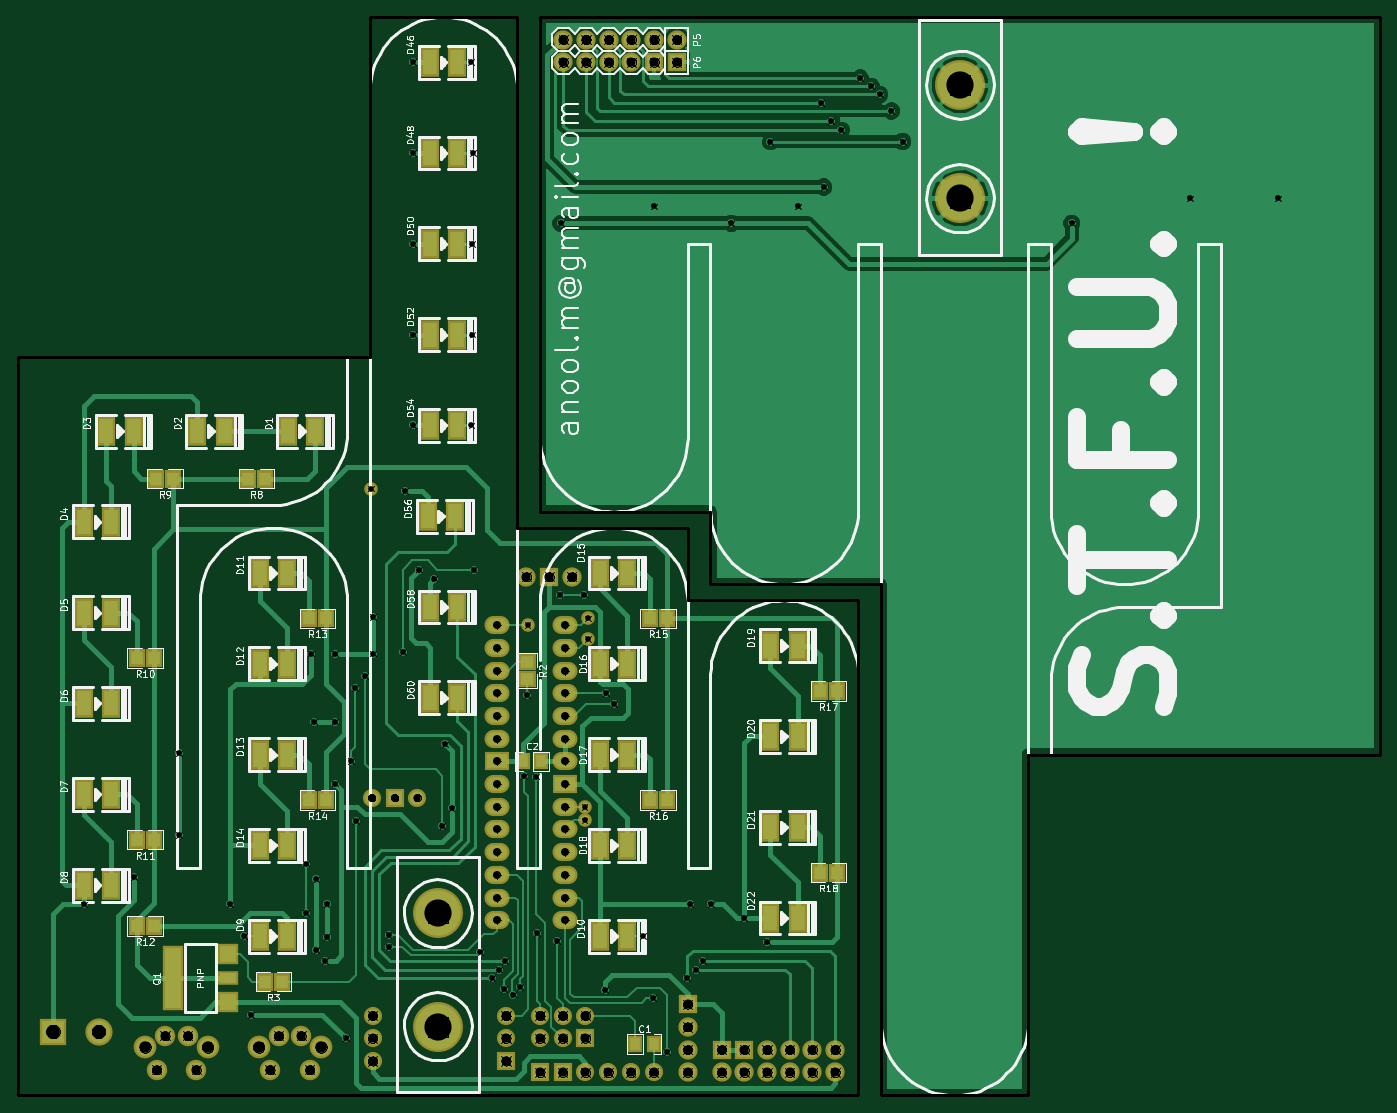
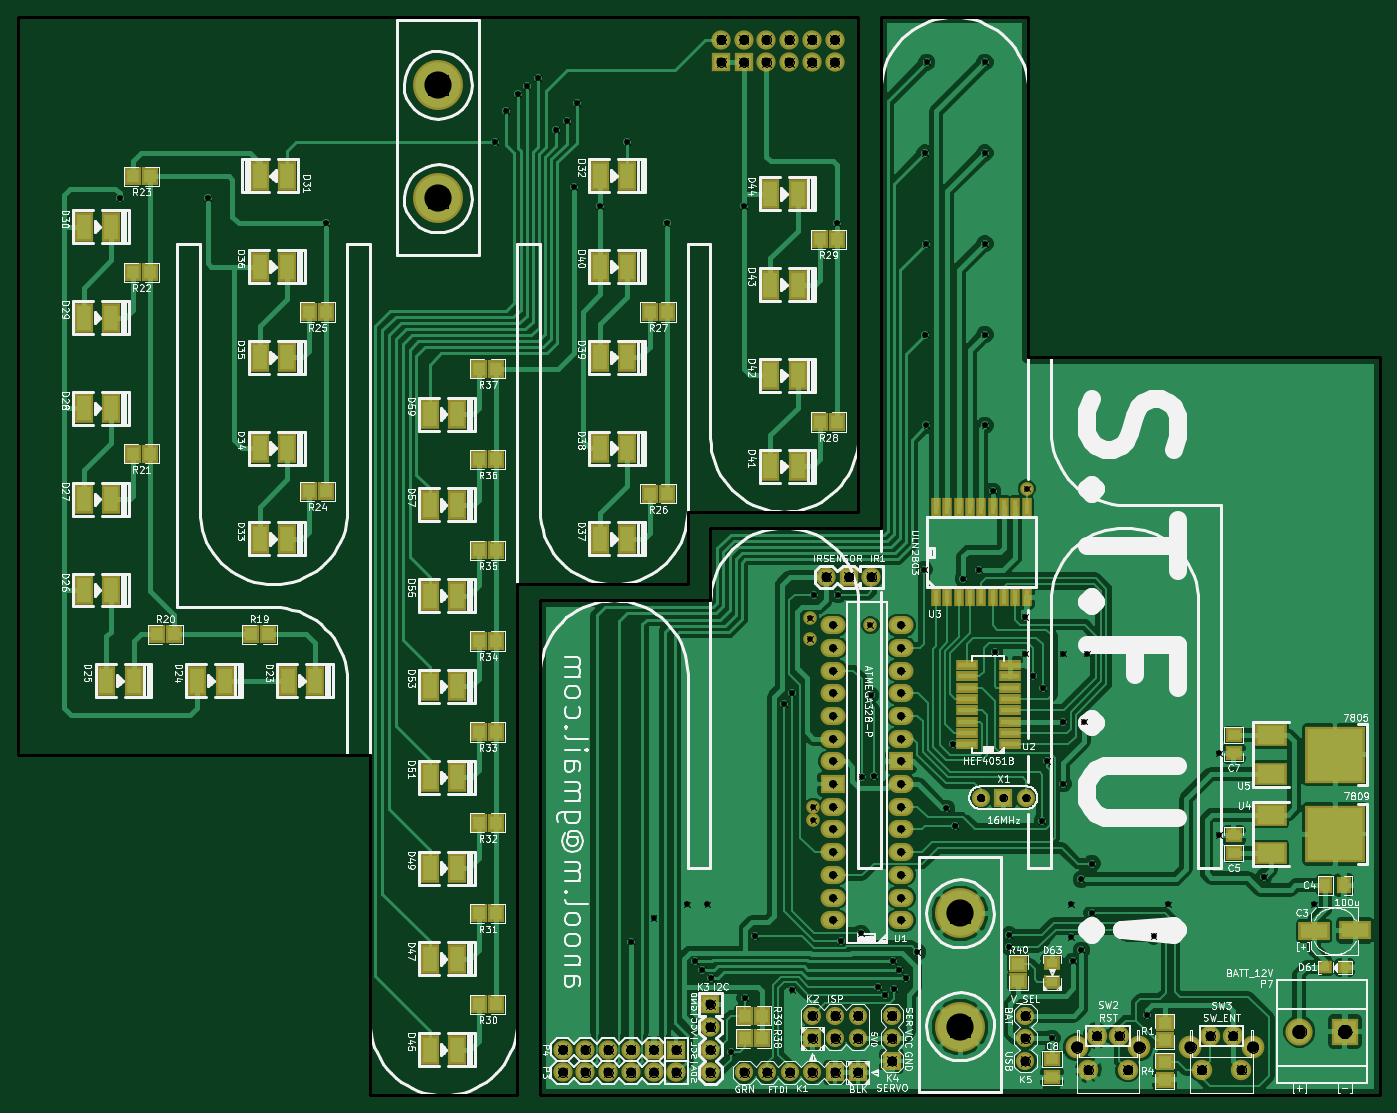
Circuit board: 11 layer files. Board 152.4 x 120.6 mm.
- bottom_copper: stfu-Back.gbl (116405 bytes)
- top_copper: stfu-Front.gtl (34805 bytes)
- bottom_mask: stfu-Mask_Back.gbs (6041 bytes)
- top_mask: stfu-Mask_Front.gts (4629 bytes)
- outline: stfu-PCB_Edges.gbr (999 bytes)
- bottom_silk: stfu-SilkS_Back.gbo (131064 bytes)
- top_silk: stfu-SilkS_Front.gto (69630 bytes)
- paste: stfu-SoldP_Back.gbp (3624 bytes)
- paste: stfu-SoldP_Front.gtp (2212 bytes)
- drill: stfu-drl.pho (93627 bytes)
- drill: stfu.drl (2829 bytes)

=== bottom_copper: stfu-Back.gbl (116405 bytes, source omitted) ===
=== top_copper: stfu-Front.gtl (34805 bytes, source omitted) ===
=== bottom_mask: stfu-Mask_Back.gbs (6041 bytes, source omitted) ===
=== top_mask: stfu-Mask_Front.gts ===
G04 (created by PCBNEW-RS274X (2011-12-28 BZR 3254)-stable) date 7/17/2012 5:32:20 PM*
G01*
G70*
G90*
%MOIN*%
G04 Gerber Fmt 3.4, Leading zero omitted, Abs format*
%FSLAX34Y34*%
G04 APERTURE LIST*
%ADD10C,0.006000*%
%ADD11C,0.080000*%
%ADD12R,0.080000X0.080000*%
%ADD13C,0.220000*%
%ADD14R,0.071200X0.079000*%
%ADD15R,0.079000X0.071200*%
%ADD16C,0.085000*%
%ADD17R,0.085000X0.085000*%
%ADD18C,0.060000*%
%ADD19O,0.110000X0.080000*%
%ADD20R,0.110000X0.080000*%
%ADD21R,0.062000X0.076000*%
%ADD22C,0.090000*%
%ADD23C,0.100000*%
%ADD24R,0.080000X0.130000*%
%ADD25R,0.120000X0.120000*%
%ADD26C,0.120000*%
%ADD27R,0.094000X0.094000*%
%ADD28R,0.094000X0.064000*%
%ADD29R,0.094000X0.284000*%
G04 APERTURE END LIST*
G54D10*
G54D11*
X32590Y-46900D03*
X30590Y-46900D03*
G54D12*
X31590Y-46900D03*
G54D13*
X33500Y-57000D03*
X33500Y-52000D03*
G54D14*
X27825Y-39000D03*
X28575Y-39000D03*
X20975Y-52550D03*
X20225Y-52550D03*
X20225Y-40750D03*
X20975Y-40750D03*
X20225Y-48750D03*
X20975Y-48750D03*
X27825Y-47000D03*
X28575Y-47000D03*
X42825Y-39000D03*
X43575Y-39000D03*
X42825Y-47000D03*
X43575Y-47000D03*
X50325Y-42200D03*
X51075Y-42200D03*
X21100Y-32850D03*
X21850Y-32850D03*
X25875Y-32850D03*
X25125Y-32850D03*
X25875Y-55000D03*
X26625Y-55000D03*
G54D15*
X37440Y-41675D03*
X37440Y-40925D03*
G54D14*
X50325Y-50200D03*
X51075Y-50200D03*
G54D16*
X44500Y-59000D03*
G54D17*
X44500Y-56000D03*
G54D16*
X44500Y-57000D03*
X44500Y-58000D03*
G54D18*
X30560Y-33280D03*
X37450Y-39300D03*
X40100Y-39000D03*
X40100Y-39900D03*
G54D11*
X38000Y-56500D03*
X38000Y-57500D03*
X39000Y-56500D03*
X39000Y-57500D03*
X40000Y-56500D03*
G54D12*
X40000Y-57500D03*
X38000Y-59000D03*
X39000Y-59000D03*
G54D11*
X40000Y-59000D03*
X41000Y-59000D03*
X42000Y-59000D03*
X43000Y-59000D03*
G54D19*
X36100Y-51300D03*
X36100Y-50300D03*
X36100Y-49300D03*
X36100Y-48300D03*
X36100Y-47300D03*
X36100Y-46300D03*
G54D20*
X36100Y-45300D03*
G54D19*
X36100Y-44300D03*
X36100Y-43300D03*
X36100Y-42300D03*
X36100Y-41300D03*
X36100Y-40300D03*
X36100Y-39300D03*
X36100Y-52300D03*
X39100Y-39300D03*
X39100Y-40300D03*
X39100Y-41300D03*
X39100Y-42300D03*
X39100Y-43300D03*
X39100Y-44300D03*
X39100Y-45300D03*
G54D20*
X39100Y-46300D03*
G54D19*
X39100Y-47300D03*
X39100Y-48300D03*
X39100Y-49300D03*
X39100Y-50300D03*
X39100Y-51300D03*
X39100Y-52300D03*
G54D21*
X42200Y-57750D03*
X43000Y-57750D03*
X38040Y-45300D03*
X37240Y-45300D03*
G54D16*
X46000Y-59000D03*
X47000Y-59000D03*
X48000Y-59000D03*
X49000Y-59000D03*
X50000Y-59000D03*
X51000Y-59000D03*
G54D17*
X46000Y-58000D03*
X47000Y-58000D03*
G54D16*
X48000Y-58000D03*
X49000Y-58000D03*
X50000Y-58000D03*
X51000Y-58000D03*
G54D17*
X44025Y-14500D03*
X43025Y-14500D03*
G54D16*
X42025Y-14500D03*
X41025Y-14500D03*
X40025Y-14500D03*
X39025Y-14500D03*
X44025Y-13500D03*
X43025Y-13500D03*
X42025Y-13500D03*
X41025Y-13500D03*
X40025Y-13500D03*
X39025Y-13500D03*
G54D11*
X30625Y-56500D03*
X30625Y-57500D03*
X30625Y-58500D03*
X36500Y-56500D03*
X36500Y-57500D03*
G54D12*
X36500Y-58500D03*
G54D16*
X37400Y-37175D03*
G54D17*
X38400Y-37175D03*
G54D16*
X39400Y-37175D03*
G54D18*
X39960Y-47300D03*
X39960Y-47900D03*
G54D13*
X56500Y-20500D03*
X56500Y-15500D03*
G54D22*
X22855Y-58890D03*
X21105Y-58890D03*
G54D23*
X23355Y-57890D03*
X20605Y-57890D03*
G54D22*
X21480Y-57390D03*
X22480Y-57390D03*
X27855Y-58890D03*
X26105Y-58890D03*
G54D23*
X28355Y-57890D03*
X25605Y-57890D03*
G54D22*
X26480Y-57390D03*
X27480Y-57390D03*
G54D24*
X34360Y-42500D03*
X33160Y-42500D03*
X34360Y-38500D03*
X33160Y-38500D03*
X34250Y-34500D03*
X33050Y-34500D03*
X34350Y-30500D03*
X33150Y-30500D03*
X34350Y-26500D03*
X33150Y-26500D03*
X34350Y-22500D03*
X33150Y-22500D03*
X34350Y-18500D03*
X33150Y-18500D03*
X34350Y-14500D03*
X33150Y-14500D03*
X49350Y-52200D03*
X48150Y-52200D03*
X49350Y-48200D03*
X48150Y-48200D03*
X49350Y-44200D03*
X48150Y-44200D03*
X49350Y-40200D03*
X48150Y-40200D03*
X41850Y-49000D03*
X40650Y-49000D03*
X41850Y-45000D03*
X40650Y-45000D03*
X41850Y-41000D03*
X40650Y-41000D03*
X41850Y-37000D03*
X40650Y-37000D03*
X26850Y-49000D03*
X25650Y-49000D03*
X26850Y-45000D03*
X25650Y-45000D03*
X26850Y-41000D03*
X25650Y-41000D03*
X26850Y-37000D03*
X25650Y-37000D03*
X41850Y-53000D03*
X40650Y-53000D03*
X26850Y-53000D03*
X25650Y-53000D03*
X19100Y-50750D03*
X17900Y-50750D03*
X19100Y-46750D03*
X17900Y-46750D03*
X19100Y-42750D03*
X17900Y-42750D03*
X19100Y-38750D03*
X17900Y-38750D03*
X19100Y-34750D03*
X17900Y-34750D03*
X20100Y-30750D03*
X18900Y-30750D03*
X24100Y-30750D03*
X22900Y-30750D03*
X28100Y-30750D03*
X26900Y-30750D03*
G54D25*
X16550Y-57200D03*
G54D26*
X18550Y-57200D03*
G54D27*
X24270Y-55910D03*
G54D28*
X24270Y-54850D03*
G54D27*
X24270Y-53790D03*
G54D29*
X21830Y-54850D03*
M02*

=== outline: stfu-PCB_Edges.gbr ===
G04 (created by PCBNEW-RS274X (2011-12-28 BZR 3254)-stable) date 7/17/2012 5:32:20 PM*
G01*
G70*
G90*
%MOIN*%
G04 Gerber Fmt 3.4, Leading zero omitted, Abs format*
%FSLAX34Y34*%
G04 APERTURE LIST*
%ADD10C,0.006000*%
%ADD11C,0.015000*%
G04 APERTURE END LIST*
G54D10*
G54D11*
X38000Y-12500D02*
X75000Y-12500D01*
X30500Y-12500D02*
X37000Y-12500D01*
X52000Y-60000D02*
X15000Y-60000D01*
X59500Y-60000D02*
X53000Y-60000D01*
X38000Y-34300D02*
X38000Y-12500D01*
X45500Y-34300D02*
X38000Y-34300D01*
X45500Y-37500D02*
X45500Y-34300D01*
X53000Y-37500D02*
X45500Y-37500D01*
X53000Y-60000D02*
X53000Y-37500D01*
X52000Y-38200D02*
X52000Y-60000D01*
X44500Y-38200D02*
X52000Y-38200D01*
X44500Y-35000D02*
X44500Y-38200D01*
X37000Y-35000D02*
X44500Y-35000D01*
X37000Y-12500D02*
X37000Y-35000D01*
X15000Y-27500D02*
X15000Y-60000D01*
X30500Y-27500D02*
X15000Y-27500D01*
X30500Y-12500D02*
X30500Y-27500D01*
X75000Y-45000D02*
X75000Y-12500D01*
X59500Y-45000D02*
X75000Y-45000D01*
X59500Y-60000D02*
X59500Y-45000D01*
M02*

=== bottom_silk: stfu-SilkS_Back.gbo (131064 bytes, source omitted) ===
=== top_silk: stfu-SilkS_Front.gto (69630 bytes, source omitted) ===
=== paste: stfu-SoldP_Back.gbp ===
G04 (created by PCBNEW-RS274X (2011-12-28 BZR 3254)-stable) date 7/17/2012 5:32:20 PM*
G01*
G70*
G90*
%MOIN*%
G04 Gerber Fmt 3.4, Leading zero omitted, Abs format*
%FSLAX34Y34*%
G04 APERTURE LIST*
%ADD10C,0.006000*%
%ADD11R,0.051200X0.059000*%
%ADD12R,0.040000X0.035000*%
%ADD13R,0.022000X0.060000*%
%ADD14R,0.080000X0.024000*%
%ADD15R,0.059000X0.051200*%
%ADD16R,0.120000X0.064000*%
%ADD17R,0.056000X0.042000*%
%ADD18R,0.042000X0.056000*%
%ADD19R,0.244000X0.228000*%
%ADD20R,0.120000X0.080000*%
%ADD21R,0.050000X0.040000*%
%ADD22R,0.060000X0.110000*%
G04 APERTURE END LIST*
G54D10*
G54D11*
X69925Y-31750D03*
X69175Y-31750D03*
X54675Y-48000D03*
X53925Y-48000D03*
X54675Y-28000D03*
X53925Y-28000D03*
X54675Y-32000D03*
X53925Y-32000D03*
X54675Y-36000D03*
X53925Y-36000D03*
X54675Y-40000D03*
X53925Y-40000D03*
X54675Y-44000D03*
X53925Y-44000D03*
X54675Y-52000D03*
X53925Y-52000D03*
X54675Y-56000D03*
X53925Y-56000D03*
X64000Y-39700D03*
X64750Y-39700D03*
X68875Y-39700D03*
X68125Y-39700D03*
X69925Y-23750D03*
X69175Y-23750D03*
X69925Y-19525D03*
X69175Y-19525D03*
X62175Y-33400D03*
X61425Y-33400D03*
X62175Y-25500D03*
X61425Y-25500D03*
X39675Y-22300D03*
X38925Y-22300D03*
X47175Y-33500D03*
X46425Y-33500D03*
X47175Y-25500D03*
X46425Y-25500D03*
X39675Y-30350D03*
X38925Y-30350D03*
G54D12*
X17400Y-54375D03*
X16550Y-54375D03*
G54D13*
X34560Y-38080D03*
X34060Y-38080D03*
X33560Y-38080D03*
X33060Y-38080D03*
X32560Y-38080D03*
X32060Y-38080D03*
X31560Y-38080D03*
X31060Y-38080D03*
X31060Y-34080D03*
X31560Y-34080D03*
X32060Y-34080D03*
X32560Y-34080D03*
X33060Y-34080D03*
X33560Y-34080D03*
X34060Y-34080D03*
X34560Y-34080D03*
X30560Y-38080D03*
X30560Y-34080D03*
G54D14*
X31300Y-44550D03*
X31300Y-44050D03*
X31300Y-43550D03*
X31300Y-43050D03*
X31300Y-42550D03*
X31300Y-42050D03*
X31300Y-41550D03*
X31300Y-41050D03*
X33200Y-41050D03*
X33200Y-41550D03*
X33200Y-42050D03*
X33200Y-42550D03*
X33200Y-43050D03*
X33200Y-43550D03*
X33200Y-44050D03*
X33200Y-44550D03*
G54D15*
X24480Y-56815D03*
X24480Y-57565D03*
X24480Y-58565D03*
X24480Y-59315D03*
X30925Y-54225D03*
X30925Y-54975D03*
G54D11*
X42225Y-56500D03*
X42975Y-56500D03*
X42225Y-57500D03*
X42975Y-57500D03*
G54D16*
X17900Y-52775D03*
X16100Y-52750D03*
G54D17*
X21440Y-44150D03*
X21440Y-44950D03*
X29450Y-58400D03*
X29450Y-59200D03*
X21440Y-49350D03*
X21440Y-48550D03*
G54D18*
X17400Y-50760D03*
X16600Y-50760D03*
G54D19*
X16975Y-48500D03*
G54D20*
X19800Y-49350D03*
X19800Y-47650D03*
G54D19*
X16975Y-45000D03*
G54D20*
X19800Y-45850D03*
X19800Y-44150D03*
G54D21*
X29450Y-55000D03*
X29450Y-54200D03*
G54D22*
X55650Y-30000D03*
X56850Y-30000D03*
X55650Y-34000D03*
X56850Y-34000D03*
X55650Y-38000D03*
X56850Y-38000D03*
X55650Y-42000D03*
X56850Y-42000D03*
X55650Y-46000D03*
X56850Y-46000D03*
X55650Y-50000D03*
X56850Y-50000D03*
X55650Y-54000D03*
X56850Y-54000D03*
X55650Y-58000D03*
X56850Y-58000D03*
X40650Y-20300D03*
X41850Y-20300D03*
X40650Y-24300D03*
X41850Y-24300D03*
X40650Y-28300D03*
X41850Y-28300D03*
X40650Y-32300D03*
X41850Y-32300D03*
X48150Y-23500D03*
X49350Y-23500D03*
X48150Y-27500D03*
X49350Y-27500D03*
X48150Y-31500D03*
X49350Y-31500D03*
X48150Y-35500D03*
X49350Y-35500D03*
X63150Y-23500D03*
X64350Y-23500D03*
X63150Y-27500D03*
X64350Y-27500D03*
X63150Y-31500D03*
X64350Y-31500D03*
X63150Y-35500D03*
X64350Y-35500D03*
X48150Y-19500D03*
X49350Y-19500D03*
X64350Y-19500D03*
X63150Y-19500D03*
X70900Y-21750D03*
X72100Y-21750D03*
X70900Y-25750D03*
X72100Y-25750D03*
X70900Y-29750D03*
X72100Y-29750D03*
X70900Y-33750D03*
X72100Y-33750D03*
X70900Y-37750D03*
X72100Y-37750D03*
X69900Y-41750D03*
X71100Y-41750D03*
X65900Y-41750D03*
X67100Y-41750D03*
X61900Y-41750D03*
X63100Y-41750D03*
M02*

=== paste: stfu-SoldP_Front.gtp ===
G04 (created by PCBNEW-RS274X (2011-12-28 BZR 3254)-stable) date 7/17/2012 5:32:20 PM*
G01*
G70*
G90*
%MOIN*%
G04 Gerber Fmt 3.4, Leading zero omitted, Abs format*
%FSLAX34Y34*%
G04 APERTURE LIST*
%ADD10C,0.006000*%
%ADD11R,0.051200X0.059000*%
%ADD12R,0.059000X0.051200*%
%ADD13R,0.042000X0.056000*%
%ADD14R,0.060000X0.110000*%
%ADD15R,0.074000X0.074000*%
%ADD16R,0.074000X0.044000*%
%ADD17R,0.074000X0.264000*%
G04 APERTURE END LIST*
G54D10*
G54D11*
X27825Y-39000D03*
X28575Y-39000D03*
X20975Y-52550D03*
X20225Y-52550D03*
X20225Y-40750D03*
X20975Y-40750D03*
X20225Y-48750D03*
X20975Y-48750D03*
X27825Y-47000D03*
X28575Y-47000D03*
X42825Y-39000D03*
X43575Y-39000D03*
X42825Y-47000D03*
X43575Y-47000D03*
X50325Y-42200D03*
X51075Y-42200D03*
X21100Y-32850D03*
X21850Y-32850D03*
X25875Y-32850D03*
X25125Y-32850D03*
X25875Y-55000D03*
X26625Y-55000D03*
G54D12*
X37440Y-41675D03*
X37440Y-40925D03*
G54D11*
X50325Y-50200D03*
X51075Y-50200D03*
G54D13*
X42200Y-57750D03*
X43000Y-57750D03*
X38040Y-45300D03*
X37240Y-45300D03*
G54D14*
X34360Y-42500D03*
X33160Y-42500D03*
X34360Y-38500D03*
X33160Y-38500D03*
X34250Y-34500D03*
X33050Y-34500D03*
X34350Y-30500D03*
X33150Y-30500D03*
X34350Y-26500D03*
X33150Y-26500D03*
X34350Y-22500D03*
X33150Y-22500D03*
X34350Y-18500D03*
X33150Y-18500D03*
X34350Y-14500D03*
X33150Y-14500D03*
X49350Y-52200D03*
X48150Y-52200D03*
X49350Y-48200D03*
X48150Y-48200D03*
X49350Y-44200D03*
X48150Y-44200D03*
X49350Y-40200D03*
X48150Y-40200D03*
X41850Y-49000D03*
X40650Y-49000D03*
X41850Y-45000D03*
X40650Y-45000D03*
X41850Y-41000D03*
X40650Y-41000D03*
X41850Y-37000D03*
X40650Y-37000D03*
X26850Y-49000D03*
X25650Y-49000D03*
X26850Y-45000D03*
X25650Y-45000D03*
X26850Y-41000D03*
X25650Y-41000D03*
X26850Y-37000D03*
X25650Y-37000D03*
X41850Y-53000D03*
X40650Y-53000D03*
X26850Y-53000D03*
X25650Y-53000D03*
X19100Y-50750D03*
X17900Y-50750D03*
X19100Y-46750D03*
X17900Y-46750D03*
X19100Y-42750D03*
X17900Y-42750D03*
X19100Y-38750D03*
X17900Y-38750D03*
X19100Y-34750D03*
X17900Y-34750D03*
X20100Y-30750D03*
X18900Y-30750D03*
X24100Y-30750D03*
X22900Y-30750D03*
X28100Y-30750D03*
X26900Y-30750D03*
G54D15*
X24270Y-55910D03*
G54D16*
X24270Y-54850D03*
G54D15*
X24270Y-53790D03*
G54D17*
X21830Y-54850D03*
M02*

=== drill: stfu-drl.pho (93627 bytes, source omitted) ===
=== drill: stfu.drl ===
M48
INCH,TZ
T1C0.025
T2C0.032
T3C0.035
T4C0.040
T5C0.050
T6C0.060
T7C0.120
%
G90
G05
T1
X17900Y-51600
X20120Y-50400
X22100Y-44950
X22100Y-48550
X24350Y-51600
X24975Y-53000
X25260Y-56460
X27690Y-49800
X27690Y-51980
X27900Y-40550
X28050Y-43550
X28150Y-50500
X28150Y-53620
X28528Y-54106
X28600Y-51600
X28600Y-53050
X28960Y-40550
X28960Y-46280
X28975Y-43550
X29450Y-57500
X29660Y-45280
X29850Y-42075
X29880Y-47930
X30300Y-41550
X30560Y-33280
X30650Y-38925
X30650Y-40550
X31325Y-52950
X31325Y-53475
X31975Y-40475
X32060Y-33400
X32400Y-14500
X32400Y-18500
X32400Y-22500
X32400Y-26500
X32400Y-30500
X32675Y-36850
X33350Y-37250
X33700Y-48150
X33825Y-44550
X34100Y-47375
X34960Y-14500
X34980Y-30500
X35000Y-22500
X35020Y-26500
X35040Y-18500
X35075Y-36850
X35375Y-53700
X35900Y-54850
X36200Y-54475
X36400Y-55325
X36450Y-54100
X36825Y-55575
X37125Y-55225
X37280Y-45960
X37440Y-42390
X37450Y-39300
X37830Y-45970
X37860Y-52870
X38760Y-53200
X38860Y-37950
X38925Y-21600
X39940Y-37950
X39960Y-47300
X39960Y-47900
X40100Y-39000
X40100Y-39900
X40880Y-55370
X40920Y-42300
X41250Y-42780
X42525Y-53000
X42970Y-55720
X43025Y-20850
X43600Y-58110
X44470Y-54830
X44625Y-51600
X44860Y-54470
X45170Y-54100
X45525Y-51600
X46425Y-21600
X47000Y-52200
X48000Y-53240
X48150Y-18000
X49350Y-20850
X50380Y-16290
X50500Y-20000
X50825Y-17075
X51275Y-17500
X52100Y-15200
X52590Y-15560
X52970Y-15920
X53480Y-16650
X53975Y-18000
X61425Y-21600
X66620Y-20500
X70520Y-20500
T2
X30590Y-46900
X31590Y-46900
X32590Y-46900
T3
X36100Y-39300
X36100Y-40300
X36100Y-41300
X36100Y-42300
X36100Y-43300
X36100Y-44300
X36100Y-45300
X36100Y-46300
X36100Y-47300
X36100Y-48300
X36100Y-49300
X36100Y-50300
X36100Y-51300
X36100Y-52300
X39100Y-39300
X39100Y-40300
X39100Y-41300
X39100Y-42300
X39100Y-43300
X39100Y-44300
X39100Y-45300
X39100Y-46300
X39100Y-47300
X39100Y-48300
X39100Y-49300
X39100Y-50300
X39100Y-51300
X39100Y-52300
T4
X21105Y-58890
X21480Y-57390
X22480Y-57390
X22855Y-58890
X26105Y-58890
X26480Y-57390
X27480Y-57390
X27855Y-58890
X30625Y-56500
X30625Y-57500
X30625Y-58500
X36500Y-56500
X36500Y-57500
X36500Y-58500
X37400Y-37175
X38000Y-56500
X38000Y-57500
X38000Y-59000
X38400Y-37175
X39000Y-56500
X39000Y-57500
X39000Y-59000
X39025Y-13500
X39025Y-14500
X39400Y-37175
X40000Y-56500
X40000Y-57500
X40000Y-59000
X40025Y-13500
X40025Y-14500
X41000Y-59000
X41025Y-13500
X41025Y-14500
X42000Y-59000
X42025Y-13500
X42025Y-14500
X43000Y-59000
X43025Y-13500
X43025Y-14500
X44025Y-13500
X44025Y-14500
X44500Y-56000
X44500Y-57000
X44500Y-58000
X44500Y-59000
X46000Y-58000
X46000Y-59000
X47000Y-58000
X47000Y-59000
X48000Y-58000
X48000Y-59000
X49000Y-58000
X49000Y-59000
X50000Y-58000
X50000Y-59000
X51000Y-58000
X51000Y-59000
T5
X20605Y-57890
X23355Y-57890
X25605Y-57890
X28355Y-57890
T6
X16550Y-57200
X18550Y-57200
T7
X33500Y-52000
X33500Y-57000
X56500Y-15500
X56500Y-20500
T0
M30
